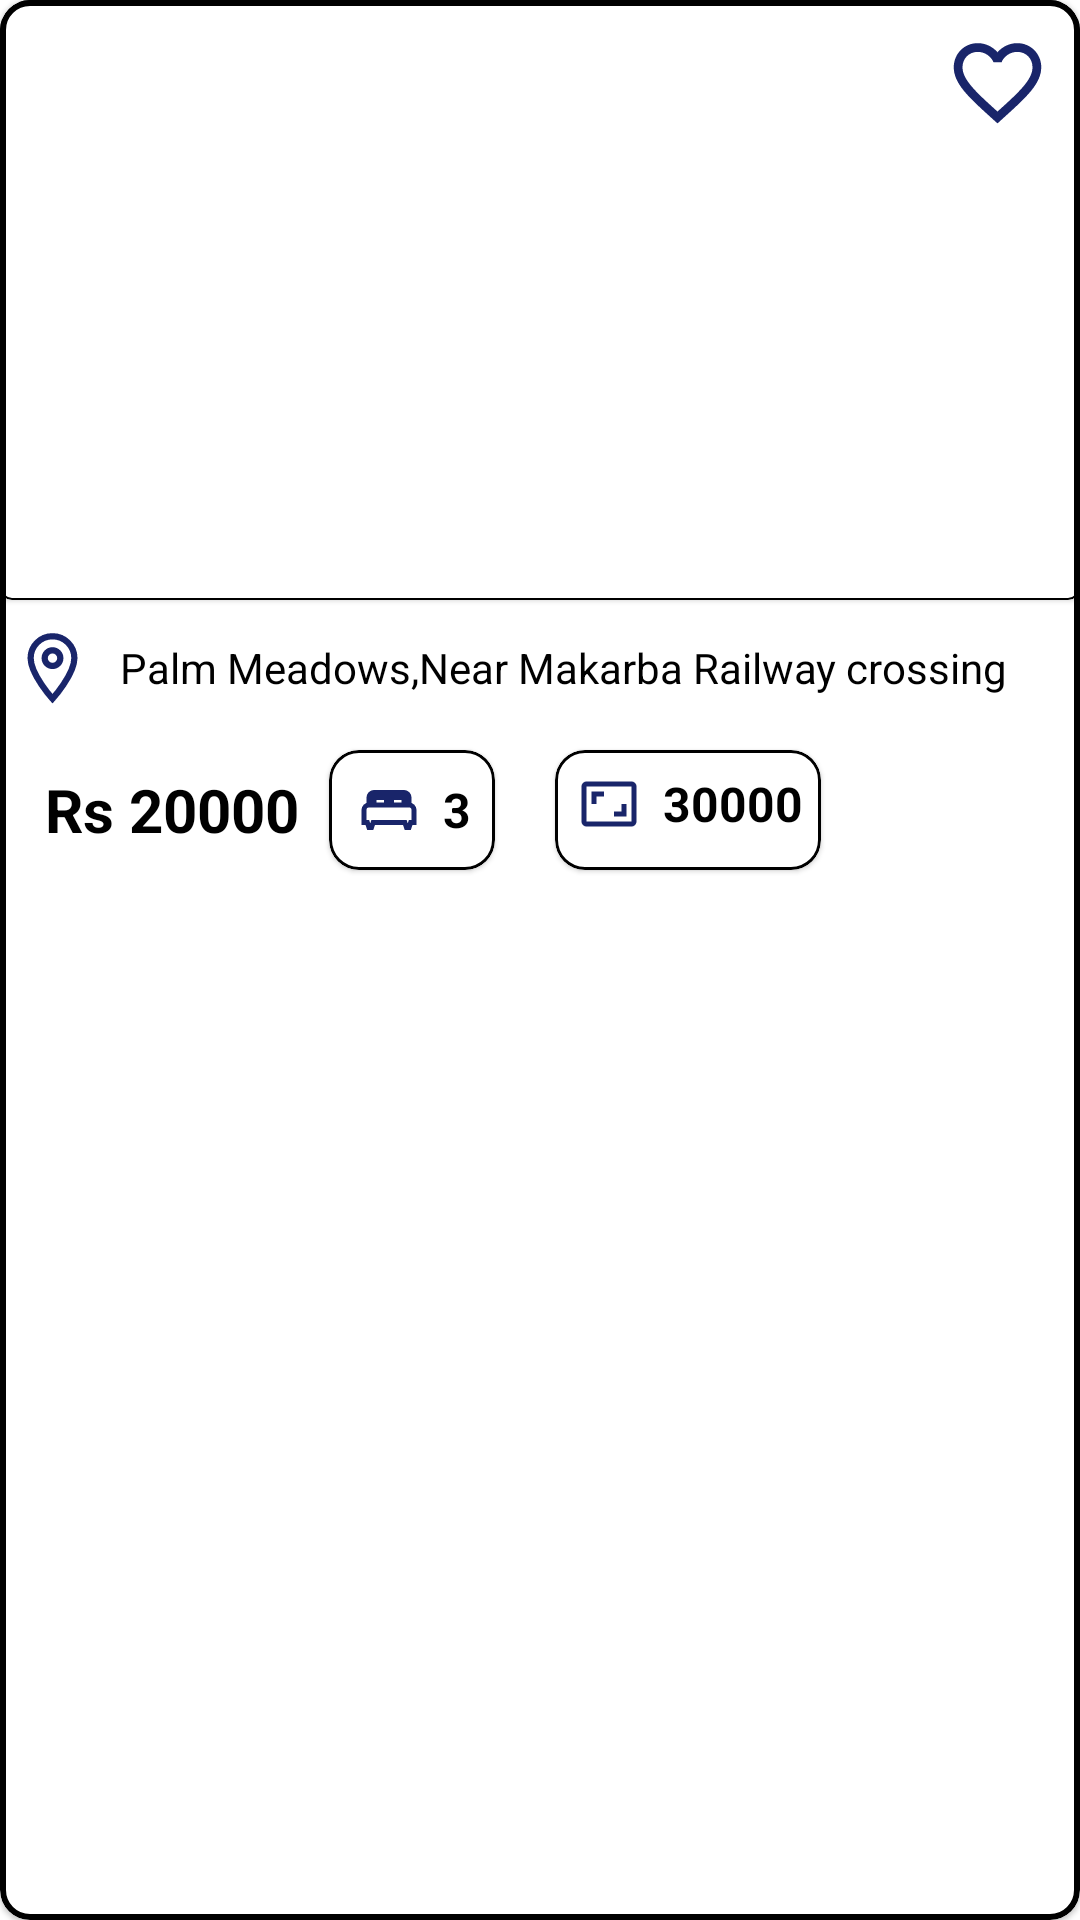

Reconstruct the res/layout file that produces this screen, plus the resources it refers to.
<!-- AndroidManifest.xml: application theme AppTheme -->
<!-- res/layout/post_in_list_card.xml -->
<?xml version="1.0" encoding="utf-8"?>
<com.google.android.material.card.MaterialCardView xmlns:android="http://schemas.android.com/apk/res/android"
    xmlns:tools="http://schemas.android.com/tools"
    android:layout_width="match_parent"
    android:layout_height="wrap_content"
    xmlns:app="http://schemas.android.com/apk/res-auto"
    app:cardCornerRadius="10dp"


    android:backgroundTint="#ffffff"
    android:layout_gravity="center_horizontal"
    android:layout_marginLeft="10dp"
    android:layout_marginRight="10dp"
    android:layout_marginTop="13dp"
    android:layout_marginBottom="10dp"
    app:strokeColor="#000000"
    android:elevation="100dp"
    android:padding="510dp"

    app:strokeWidth="2dp"

    >
    <androidx.constraintlayout.widget.ConstraintLayout
        android:layout_width="match_parent"
        android:layout_height="wrap_content"
        >
        <com.google.android.material.card.MaterialCardView
            app:layout_constraintTop_toTopOf="parent"
            android:id="@+id/image_card"
            android:layout_width="match_parent"
            android:layout_height="200dp"
            >
            <com.google.android.material.card.MaterialCardView
                android:layout_width="match_parent"
                android:layout_height="match_parent"
                app:strokeColor="#000000"
                app:strokeWidth="0.7dp"
                style="@style/MyApp.Widget.CardView">
                <ImageView
                    android:id="@+id/house_image"
                    android:layout_width="match_parent"
                    android:layout_height="200dp"
                    android:scaleType="fitXY"

                    android:background="@drawable/no_image"
                    tools:ignore="MissingConstraints" />
                <com.google.android.material.button.MaterialButtonToggleGroup
                    android:layout_width="35dp"
                    android:layout_height="35dp"
                    android:layout_gravity="end"



                    android:layout_margin="10dp"
                    android:background="@drawable/fav_selector"/>

            </com.google.android.material.card.MaterialCardView>



        </com.google.android.material.card.MaterialCardView>

        <LinearLayout
            android:layout_width="wrap_content"
            android:layout_height="wrap_content"
            android:id="@+id/dist_add_view"
            app:layout_constraintTop_toBottomOf="@id/image_card"
            tools:ignore="MissingConstraints"
            android:gravity="center"

            android:layout_margin="5dp"
            android:orientation="horizontal">


            <ImageView
                android:layout_width="wrap_content"
                android:layout_height="wrap_content"
                android:layout_margin="5dp"
                android:background="@drawable/ic_baseline_location_on_24"/>
            <TextView
                android:layout_width="wrap_content"
                android:layout_height="wrap_content"
                android:layout_margin="5dp"
                android:id="@+id/address"
                android:textColor="#000000"
                android:text="Palm Meadows,Near Makarba Railway crossing"
                android:layout_gravity="center"/>
        </LinearLayout>
        <androidx.constraintlayout.widget.ConstraintLayout
            app:layout_constraintTop_toBottomOf="@id/dist_add_view"
            android:layout_width="match_parent"
            android:layout_height="match_parent" >

            <LinearLayout
                android:id="@+id/small_card_views"
                android:layout_width="match_parent"
                android:layout_height="wrap_content"
                android:orientation="horizontal"

                tools:ignore="MissingConstraints">
                <TextView

                    android:layout_width="wrap_content"
                    android:layout_height="wrap_content"
                    android:layout_gravity="center_vertical"
                    android:textSize="20dp"
                    android:textStyle="bold"
                    android:layout_marginLeft="15dp"

                    android:text="Rs "

                    android:textColor="#000000"


                    tools:ignore="MissingConstraints" />

                <TextView
                    android:id="@+id/rent_amount"
                    android:layout_width="wrap_content"
                    android:layout_height="wrap_content"
                    android:layout_gravity="center_vertical"
                    android:textSize="20dp"
                    android:textStyle="bold"


                    android:text="20000"

                    android:textColor="#000000"


                    tools:ignore="MissingConstraints" />

                <com.google.android.material.card.MaterialCardView
                    android:layout_width="wrap_content"
                    android:layout_height="wrap_content"
                    android:padding="10dp"


                    android:layout_margin="10dp"
                    app:cardCornerRadius="10dp"
                    app:strokeColor="#000000"
                    app:strokeWidth="1dp">
                    <LinearLayout
                        android:layout_width="wrap_content"
                        android:layout_height="wrap_content"
                        android:orientation="horizontal"
                        android:padding="5dp"
                        android:background="#ffffff"
                        >
                        <ImageView
                            android:layout_width="wrap_content"
                            android:layout_height="wrap_content"
                            android:layout_marginLeft="5dp"
                            android:layout_marginRight="5dp"
                            android:layout_marginBottom="5dp"
                            android:layout_marginTop="5dp"
                            android:background="@drawable/ic_baseline_king_bed_24"/>
                        <TextView
                            android:layout_width="wrap_content"
                            android:layout_height="wrap_content"
                            android:text="3"
                            android:id="@+id/bhk"
                            android:textColor="#000000"
                            android:textStyle="bold"
                            android:layout_margin="3dp"
                            android:textSize="16dp"
                            android:layout_gravity="center"/>

                    </LinearLayout>
                </com.google.android.material.card.MaterialCardView>





































                <com.google.android.material.card.MaterialCardView
                    android:layout_width="wrap_content"
                    android:layout_height="40dp"
                    android:padding="10dp"
                    app:cardBackgroundColor="#ffffff"
                    android:layout_margin="10dp"
                    android:layout_marginLeft="12dp"
                    app:cardCornerRadius="10dp"
                    app:strokeColor="#000000"
                    app:strokeWidth="1dp">
                    <LinearLayout
                        android:layout_width="wrap_content"
                        android:layout_height="wrap_content"
                        android:orientation="horizontal"
                        android:padding="3dp"
                        android:background="#ffffff"
                        >
                        <ImageView
                            android:layout_width="wrap_content"
                            android:layout_height="wrap_content"
                            android:layout_marginLeft="5dp"
                            android:layout_marginRight="5dp"
                            android:layout_marginBottom="5dp"
                            android:layout_marginTop="5dp"
                            android:background="@drawable/ic_baseline_aspect_ratio_24"/>
                        <TextView
                            android:layout_width="wrap_content"
                            android:layout_height="wrap_content"
                            android:text="30000"
                            android:id="@+id/square_foot"
                            android:textColor="#000000"
                            android:textStyle="bold"
                            android:layout_margin="3dp"
                            android:textSize="16dp"
                            android:layout_gravity="center"/>

                    </LinearLayout>
                </com.google.android.material.card.MaterialCardView>


            </LinearLayout>


        </androidx.constraintlayout.widget.ConstraintLayout>

    </androidx.constraintlayout.widget.ConstraintLayout>







</com.google.android.material.card.MaterialCardView>
<!-- resources referenced by this layout -->
<resources>
  <!-- drawable fav_selector (drawable) -->
  <?xml version="1.0" encoding="utf-8"?>
  <selector xmlns:android="http://schemas.android.com/apk/res/android">
      <item android:drawable="@drawable/ic_baseline_favorite_24" android:state_checked="true"/>
      <item android:drawable="@drawable/ic_baseline_favorite_border_24" android:state_checked="false"/>
  
  </selector>
  <!-- drawable ic_baseline_aspect_ratio_24 (drawable) -->
  <vector android:height="20dp" android:tint="#19256A"
      android:viewportHeight="24" android:viewportWidth="24"
      android:width="20dp" xmlns:android="http://schemas.android.com/apk/res/android">
      <path android:fillColor="@android:color/white" android:pathData="M19,12h-2v3h-3v2h5v-5zM7,9h3L10,7L5,7v5h2L7,9zM21,3L3,3c-1.1,0 -2,0.9 -2,2v14c0,1.1 0.9,2 2,2h18c1.1,0 2,-0.9 2,-2L23,5c0,-1.1 -0.9,-2 -2,-2zM21,19.01L3,19.01L3,4.99h18v14.02z"/>
  </vector>
  <!-- drawable ic_baseline_king_bed_24 (drawable) -->
  <vector android:height="20dp" android:tint="#19256A"
      android:viewportHeight="24" android:viewportWidth="24"
      android:width="20dp" xmlns:android="http://schemas.android.com/apk/res/android">
      <path android:strokeColor="#142DB6"  android:strokeWidth="2" android:pathData="M20,10V7c0,-1.1 -0.9,-2 -2,-2H6C4.9,5 4,5.9 4,7v3c-1.1,0 -2,0.9 -2,2v5h1.33L4,19h1l0.67,-2h12.67L19,19h1l0.67,-2H22v-5C22,10.9 21.1,10 20,10zM11,10H6V7h5V10zM18,10h-5V7h5V10z"/>
  </vector>
  <!-- drawable ic_baseline_location_on_24 (drawable) -->
  <vector android:height="25dp" android:tint="#19256A"
      android:viewportHeight="24" android:viewportWidth="24"
      android:width="25dp" xmlns:android="http://schemas.android.com/apk/res/android">
      <path android:strokeColor="#142DB6"  android:strokeWidth="2" android:pathData="M12,2C8.13,2 5,5.13 5,9c0,5.25 7,13 7,13s7,-7.75 7,-13c0,-3.87 -3.13,-7 -7,-7zM12,11.5c-1.38,0 -2.5,-1.12 -2.5,-2.5s1.12,-2.5 2.5,-2.5 2.5,1.12 2.5,2.5 -1.12,2.5 -2.5,2.5z"/>
  </vector>
  <style name="MyApp.Widget.CardView" parent="Widget.MaterialComponents.CardView">
          <item name="cardElevation">8dp</item>
  
          <item name="cornerSizeTopLeft">20dp</item>
          <item name="cornerSizeTopRight">20dp</item>
          <item name="backgroundColor">#ffffff</item>
      </style>
  <style name="AppTheme" parent="Theme.MaterialComponents.Light.NoActionBar">
          
          <item name="colorPrimary">#3F51B5</item>
          <item name="colorPrimaryDark">#00BCD4</item>
          <item name="colorAccent">@color/colorAccent</item>
  
      </style>
  <!-- drawable ic_baseline_favorite_24 (drawable) -->
  <vector android:height="24dp" android:tint="#19256A"
      android:viewportHeight="24" android:viewportWidth="24"
      android:width="24dp" xmlns:android="http://schemas.android.com/apk/res/android">
      <path android:fillColor="@android:color/white" android:pathData="M12,21.35l-1.45,-1.32C5.4,15.36 2,12.28 2,8.5 2,5.42 4.42,3 7.5,3c1.74,0 3.41,0.81 4.5,2.09C13.09,3.81 14.76,3 16.5,3 19.58,3 22,5.42 22,8.5c0,3.78 -3.4,6.86 -8.55,11.54L12,21.35z"/>
  </vector>
  <!-- drawable ic_baseline_favorite_border_24 (drawable) -->
  <vector android:height="24dp" android:tint="#19256A"
      android:viewportHeight="24" android:viewportWidth="24"
      android:width="24dp" xmlns:android="http://schemas.android.com/apk/res/android">
      <path android:fillColor="@android:color/white" android:pathData="M16.5,3c-1.74,0 -3.41,0.81 -4.5,2.09C10.91,3.81 9.24,3 7.5,3 4.42,3 2,5.42 2,8.5c0,3.78 3.4,6.86 8.55,11.54L12,21.35l1.45,-1.32C18.6,15.36 22,12.28 22,8.5 22,5.42 19.58,3 16.5,3zM12.1,18.55l-0.1,0.1 -0.1,-0.1C7.14,14.24 4,11.39 4,8.5 4,6.5 5.5,5 7.5,5c1.54,0 3.04,0.99 3.57,2.36h1.87C13.46,5.99 14.96,5 16.5,5c2,0 3.5,1.5 3.5,3.5 0,2.89 -3.14,5.74 -7.9,10.05z"/>
  </vector>
  <!-- not gathered from this repository: default colours our renderer supplied (Android Studio template values) -->
  <color name="colorAccent">#FF03DAC5</color>
</resources>
